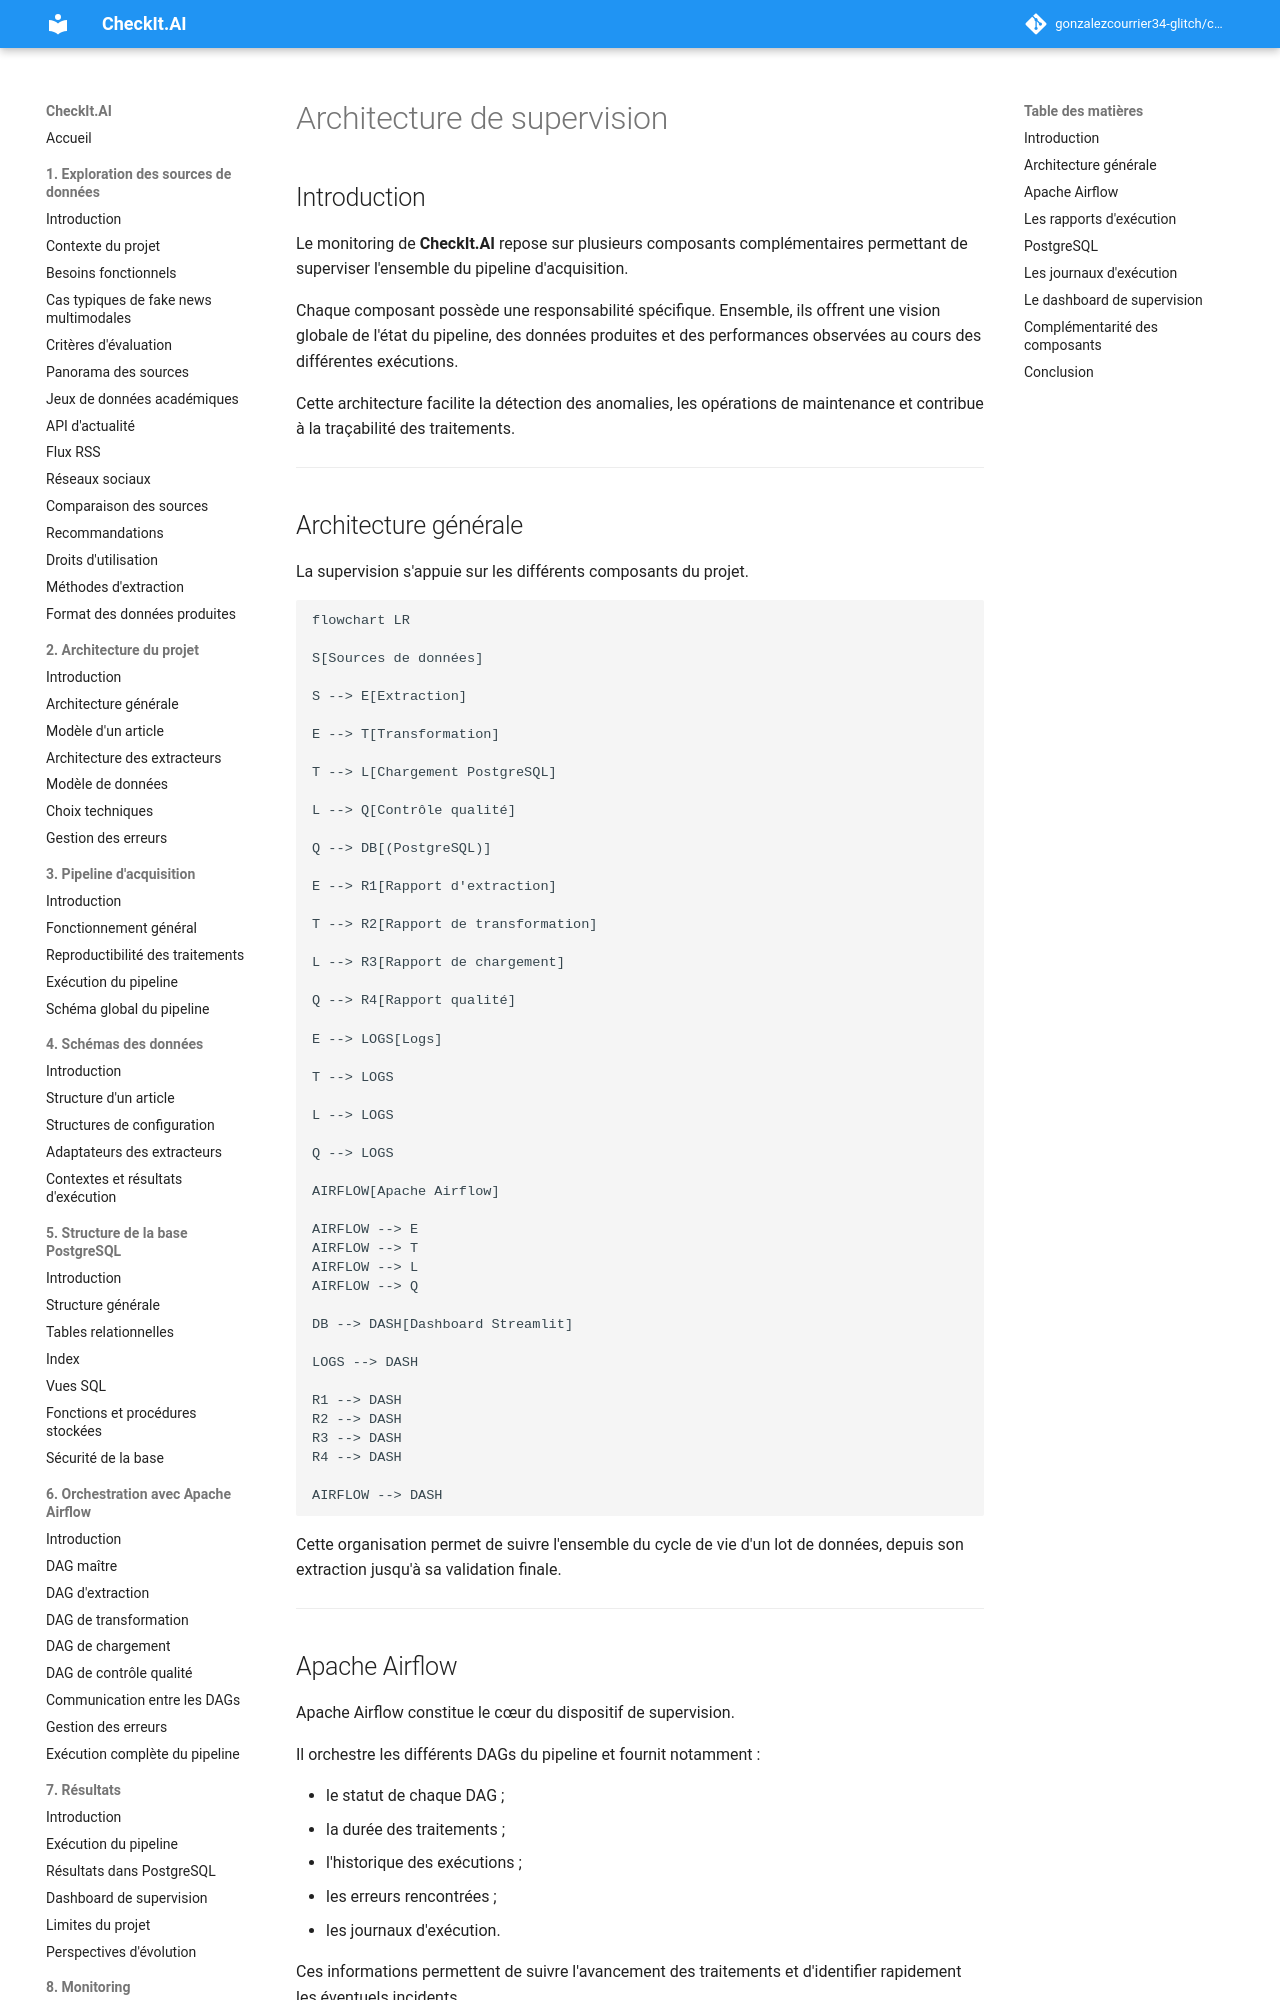

repository: gonzalezcourrier34-glitch/checkit_ai · page: 08_monitoring/02_architecture/index.html · generator: mkdocs

# Architecture de supervision

## Introduction

Le monitoring de **CheckIt.AI** repose sur plusieurs composants complémentaires permettant de superviser l'ensemble du pipeline d'acquisition.

Chaque composant possède une responsabilité spécifique. Ensemble, ils offrent une vision globale de l'état du pipeline, des données produites et des performances observées au cours des différentes exécutions.

Cette architecture facilite la détection des anomalies, les opérations de maintenance et contribue à la traçabilité des traitements.

---

## Architecture générale

La supervision s'appuie sur les différents composants du projet.

```mermaid
flowchart LR

S[Sources de données]

S --> E[Extraction]

E --> T[Transformation]

T --> L[Chargement PostgreSQL]

L --> Q[Contrôle qualité]

Q --> DB[(PostgreSQL)]

E --> R1[Rapport d'extraction]

T --> R2[Rapport de transformation]

L --> R3[Rapport de chargement]

Q --> R4[Rapport qualité]

E --> LOGS[Logs]

T --> LOGS

L --> LOGS

Q --> LOGS

AIRFLOW[Apache Airflow]

AIRFLOW --> E
AIRFLOW --> T
AIRFLOW --> L
AIRFLOW --> Q

DB --> DASH[Dashboard Streamlit]

LOGS --> DASH

R1 --> DASH
R2 --> DASH
R3 --> DASH
R4 --> DASH

AIRFLOW --> DASH
```

Cette organisation permet de suivre l'ensemble du cycle de vie d'un lot de données, depuis son extraction jusqu'à sa validation finale.

---

## Apache Airflow

Apache Airflow constitue le cœur du dispositif de supervision.

Il orchestre les différents DAGs du pipeline et fournit notamment :

- le statut de chaque DAG ;
- la durée des traitements ;
- l'historique des exécutions ;
- les erreurs rencontrées ;
- les journaux d'exécution.

Ces informations permettent de suivre l'avancement des traitements et d'identifier rapidement les éventuels incidents.

---
